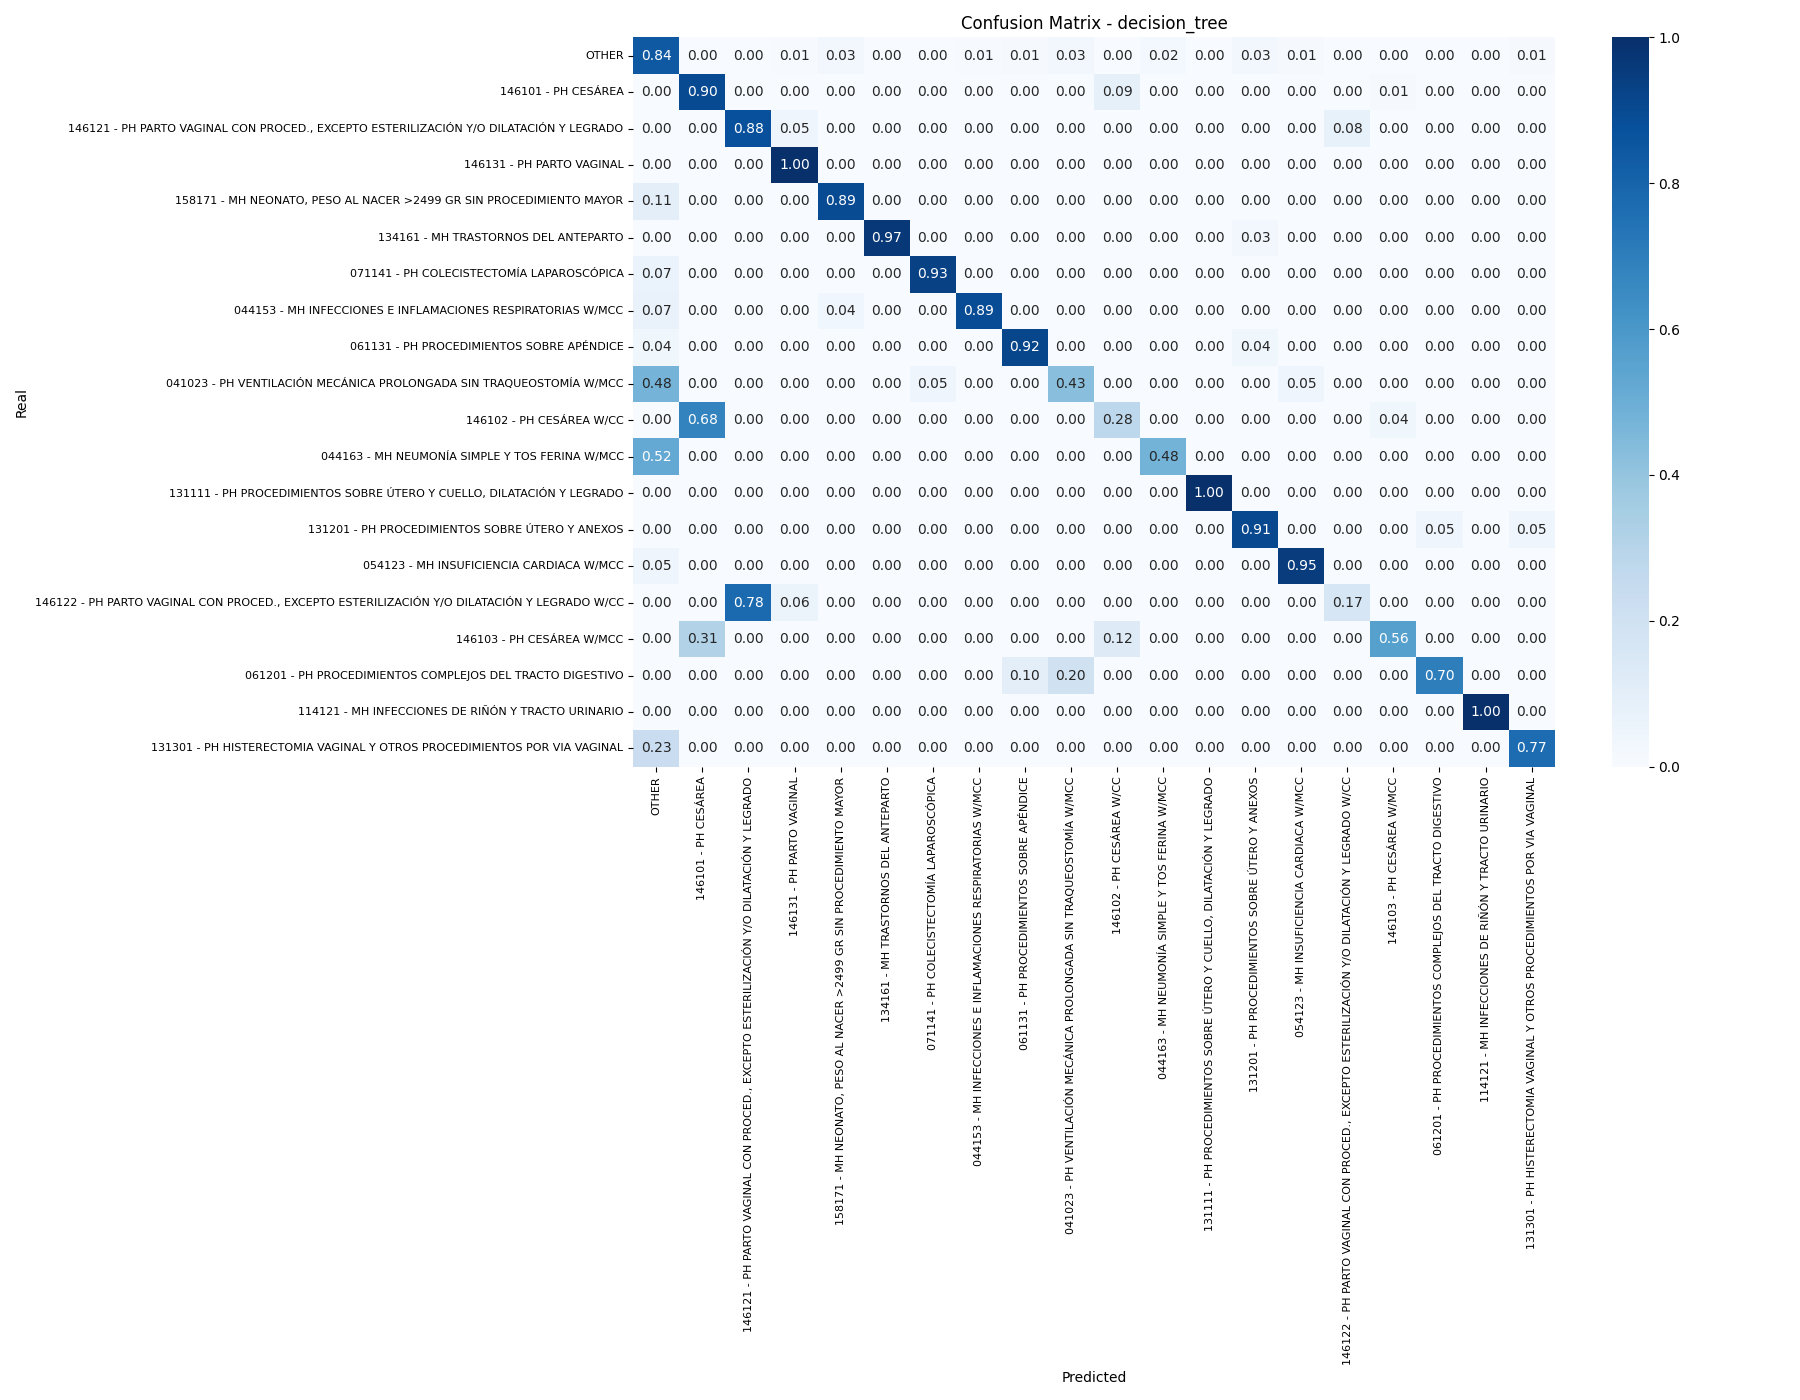

The file beside this chart, header and first rows:
, OTHER, 146101 - PH CESÁREA, 146121 - PH PARTO VAGINAL CON PROCED., E…, 146131 - PH PARTO VAGINAL, 158171 - MH NEONATO, PESO AL NACER >2499…, 134161 - MH TRASTORNOS DEL ANTEPARTO, 071141 - PH COLECISTECTOMÍA LAPAROSCÓPIC…, 044153 - MH INFECCIONES E INFLAMACIONES …, 061131 - PH PROCEDIMIENTOS SOBRE APÉNDIC…, 041023 - PH VENTILACIÓN MECÁNICA PROLONG…, 146102 - PH CESÁREA W/CC, 044163 - MH NEUMONÍA SIMPLE Y TOS FERINA…, 131111 - PH PROCEDIMIENTOS SOBRE ÚTERO Y…, 131201 - PH PROCEDIMIENTOS SOBRE ÚTERO Y…, 054123 - MH INSUFICIENCIA CARDIACA W/MCC, 146122 - PH PARTO VAGINAL CON PROCED., E…, 146103 - PH CESÁREA W/MCC, 061201 - PH PROCEDIMIENTOS COMPLEJOS DEL…, 114121 - MH INFECCIONES DE RIÑÓN Y TRACT…, 131301 - PH HISTERECTOMIA VAGINAL Y OTRO…
OTHER, 0.8412, 0.0, 0.0, 0.005882, 0.02941, 0.0, 0.0, 0.005882, 0.01176, 0.02941, 0.0, 0.02353, 0.0, 0.02941, 0.01176, 0.0, 0.0, 0.0, 0.0, 0.01176
146101 - PH CESÁREA, 0.0, 0.9012, 0.0, 0.0, 0.0, 0.0, 0.0, 0.0, 0.0, 0.0, 0.08642, 0.0, 0.0, 0.0, 0.0, 0.0, 0.01235, 0.0, 0.0, 0.0
146121 - PH PARTO VAGINAL CON PROCED., E…, 0.0, 0.0, 0.875, 0.04688, 0.0, 0.0, 0.0, 0.0, 0.0, 0.0, 0.0, 0.0, 0.0, 0.0, 0.0, 0.07812, 0.0, 0.0, 0.0, 0.0
146131 - PH PARTO VAGINAL, 0.0, 0.0, 0.0, 1.0, 0.0, 0.0, 0.0, 0.0, 0.0, 0.0, 0.0, 0.0, 0.0, 0.0, 0.0, 0.0, 0.0, 0.0, 0.0, 0.0
158171 - MH NEONATO, PESO AL NACER >2499…, 0.1053, 0.0, 0.0, 0.0, 0.8947, 0.0, 0.0, 0.0, 0.0, 0.0, 0.0, 0.0, 0.0, 0.0, 0.0, 0.0, 0.0, 0.0, 0.0, 0.0
134161 - MH TRASTORNOS DEL ANTEPARTO, 0.0, 0.0, 0.0, 0.0, 0.0, 0.9667, 0.0, 0.0, 0.0, 0.0, 0.0, 0.0, 0.0, 0.03333, 0.0, 0.0, 0.0, 0.0, 0.0, 0.0
071141 - PH COLECISTECTOMÍA LAPAROSCÓPIC…, 0.06667, 0.0, 0.0, 0.0, 0.0, 0.0, 0.9333, 0.0, 0.0, 0.0, 0.0, 0.0, 0.0, 0.0, 0.0, 0.0, 0.0, 0.0, 0.0, 0.0
044153 - MH INFECCIONES E INFLAMACIONES …, 0.07143, 0.0, 0.0, 0.0, 0.03571, 0.0, 0.0, 0.8929, 0.0, 0.0, 0.0, 0.0, 0.0, 0.0, 0.0, 0.0, 0.0, 0.0, 0.0, 0.0
061131 - PH PROCEDIMIENTOS SOBRE APÉNDIC…, 0.04167, 0.0, 0.0, 0.0, 0.0, 0.0, 0.0, 0.0, 0.9167, 0.0, 0.0, 0.0, 0.0, 0.04167, 0.0, 0.0, 0.0, 0.0, 0.0, 0.0
041023 - PH VENTILACIÓN MECÁNICA PROLONG…, 0.4762, 0.0, 0.0, 0.0, 0.0, 0.0, 0.04762, 0.0, 0.0, 0.4286, 0.0, 0.0, 0.0, 0.0, 0.04762, 0.0, 0.0, 0.0, 0.0, 0.0
146102 - PH CESÁREA W/CC, 0.0, 0.68, 0.0, 0.0, 0.0, 0.0, 0.0, 0.0, 0.0, 0.0, 0.28, 0.0, 0.0, 0.0, 0.0, 0.0, 0.04, 0.0, 0.0, 0.0
044163 - MH NEUMONÍA SIMPLE Y TOS FERINA…, 0.5217, 0.0, 0.0, 0.0, 0.0, 0.0, 0.0, 0.0, 0.0, 0.0, 0.0, 0.4783, 0.0, 0.0, 0.0, 0.0, 0.0, 0.0, 0.0, 0.0
131111 - PH PROCEDIMIENTOS SOBRE ÚTERO Y…, 0.0, 0.0, 0.0, 0.0, 0.0, 0.0, 0.0, 0.0, 0.0, 0.0, 0.0, 0.0, 1.0, 0.0, 0.0, 0.0, 0.0, 0.0, 0.0, 0.0
131201 - PH PROCEDIMIENTOS SOBRE ÚTERO Y…, 0.0, 0.0, 0.0, 0.0, 0.0, 0.0, 0.0, 0.0, 0.0, 0.0, 0.0, 0.0, 0.0, 0.9091, 0.0, 0.0, 0.0, 0.04545, 0.0, 0.04545
054123 - MH INSUFICIENCIA CARDIACA W/MCC, 0.05, 0.0, 0.0, 0.0, 0.0, 0.0, 0.0, 0.0, 0.0, 0.0, 0.0, 0.0, 0.0, 0.0, 0.95, 0.0, 0.0, 0.0, 0.0, 0.0
146122 - PH PARTO VAGINAL CON PROCED., E…, 0.0, 0.0, 0.7778, 0.05556, 0.0, 0.0, 0.0, 0.0, 0.0, 0.0, 0.0, 0.0, 0.0, 0.0, 0.0, 0.1667, 0.0, 0.0, 0.0, 0.0
146103 - PH CESÁREA W/MCC, 0.0, 0.3125, 0.0, 0.0, 0.0, 0.0, 0.0, 0.0, 0.0, 0.0, 0.125, 0.0, 0.0, 0.0, 0.0, 0.0, 0.5625, 0.0, 0.0, 0.0
061201 - PH PROCEDIMIENTOS COMPLEJOS DEL…, 0.0, 0.0, 0.0, 0.0, 0.0, 0.0, 0.0, 0.0, 0.1, 0.2, 0.0, 0.0, 0.0, 0.0, 0.0, 0.0, 0.0, 0.7, 0.0, 0.0
114121 - MH INFECCIONES DE RIÑÓN Y TRACT…, 0.0, 0.0, 0.0, 0.0, 0.0, 0.0, 0.0, 0.0, 0.0, 0.0, 0.0, 0.0, 0.0, 0.0, 0.0, 0.0, 0.0, 0.0, 1.0, 0.0
131301 - PH HISTERECTOMIA VAGINAL Y OTRO…, 0.2308, 0.0, 0.0, 0.0, 0.0, 0.0, 0.0, 0.0, 0.0, 0.0, 0.0, 0.0, 0.0, 0.0, 0.0, 0.0, 0.0, 0.0, 0.0, 0.7692
